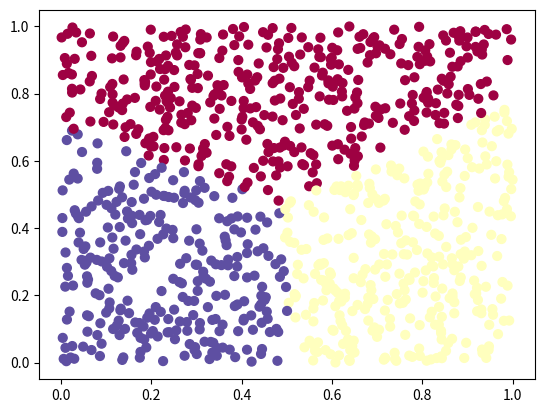

Reproduce this figure in Python.
import numpy as np
import matplotlib.pyplot as plt


class KMeansClustering:
    def __init__(self, X, num_clusters):
        self.K = num_clusters
        self.max_iterations = 100
        self.plot_figure = True
        self.num_examples = X.shape[0]
        self.num_features = X.shape[1]

    def initialize_random_centroids(self, X):
        centroids = np.zeros((self.K, self.num_features))

        for k in range(self.K):
            centroid = X[np.random.choice(range(self.num_examples))]
            centroids[k] = centroid

        return centroids

    def create_clusters(self, X, centroids):
        # Will contain a list of the points that are associated with that specific cluster
        clusters = [[] for _ in range(self.K)]

        # Loop through each point and check which is the closest cluster
        for point_idx, point in enumerate(X):
            closest_centroid = np.argmin(
                np.sqrt(np.sum((point - centroids) ** 2, axis=1))
            )
            clusters[closest_centroid].append(point_idx)

        return clusters

    def calculate_new_centroids(self, clusters, X):
        centroids = np.zeros((self.K, self.num_features))
        for idx, cluster in enumerate(clusters):
            new_centroid = np.mean(X[cluster], axis=0)
            centroids[idx] = new_centroid

        return centroids

    def predict_cluster(self, clusters, X):
        y_pred = np.zeros(self.num_examples)

        for cluster_idx, cluster in enumerate(clusters):
            for sample_idx in cluster:
                y_pred[sample_idx] = cluster_idx

        return y_pred

    def plot_fig(self, X, y):
        plt.scatter(X[:, 0], X[:, 1], c=y, s=40, cmap=plt.cm.Spectral)
        plt.show()

    def fit(self, X):
        centroids = self.initialize_random_centroids(X)

        for it in range(self.max_iterations):
            clusters = self.create_clusters(X, centroids)

            previous_centroids = centroids
            centroids = self.calculate_new_centroids(clusters, X)

            diff = centroids - previous_centroids

            if not diff.any():
                print("Termination criterion satisfied")
                break

        # Get label predictions
        y_pred = self.predict_cluster(clusters, X)

        if self.plot_figure:
            self.plot_fig(X, y_pred)

        return y_pred


if __name__ == "__main__":
    np.random.seed(10)
    num_clusters = 3
    X = np.random.random((1000, 2))
    Kmeans = KMeansClustering(X, num_clusters)
    y_pred = Kmeans.fit(X)
